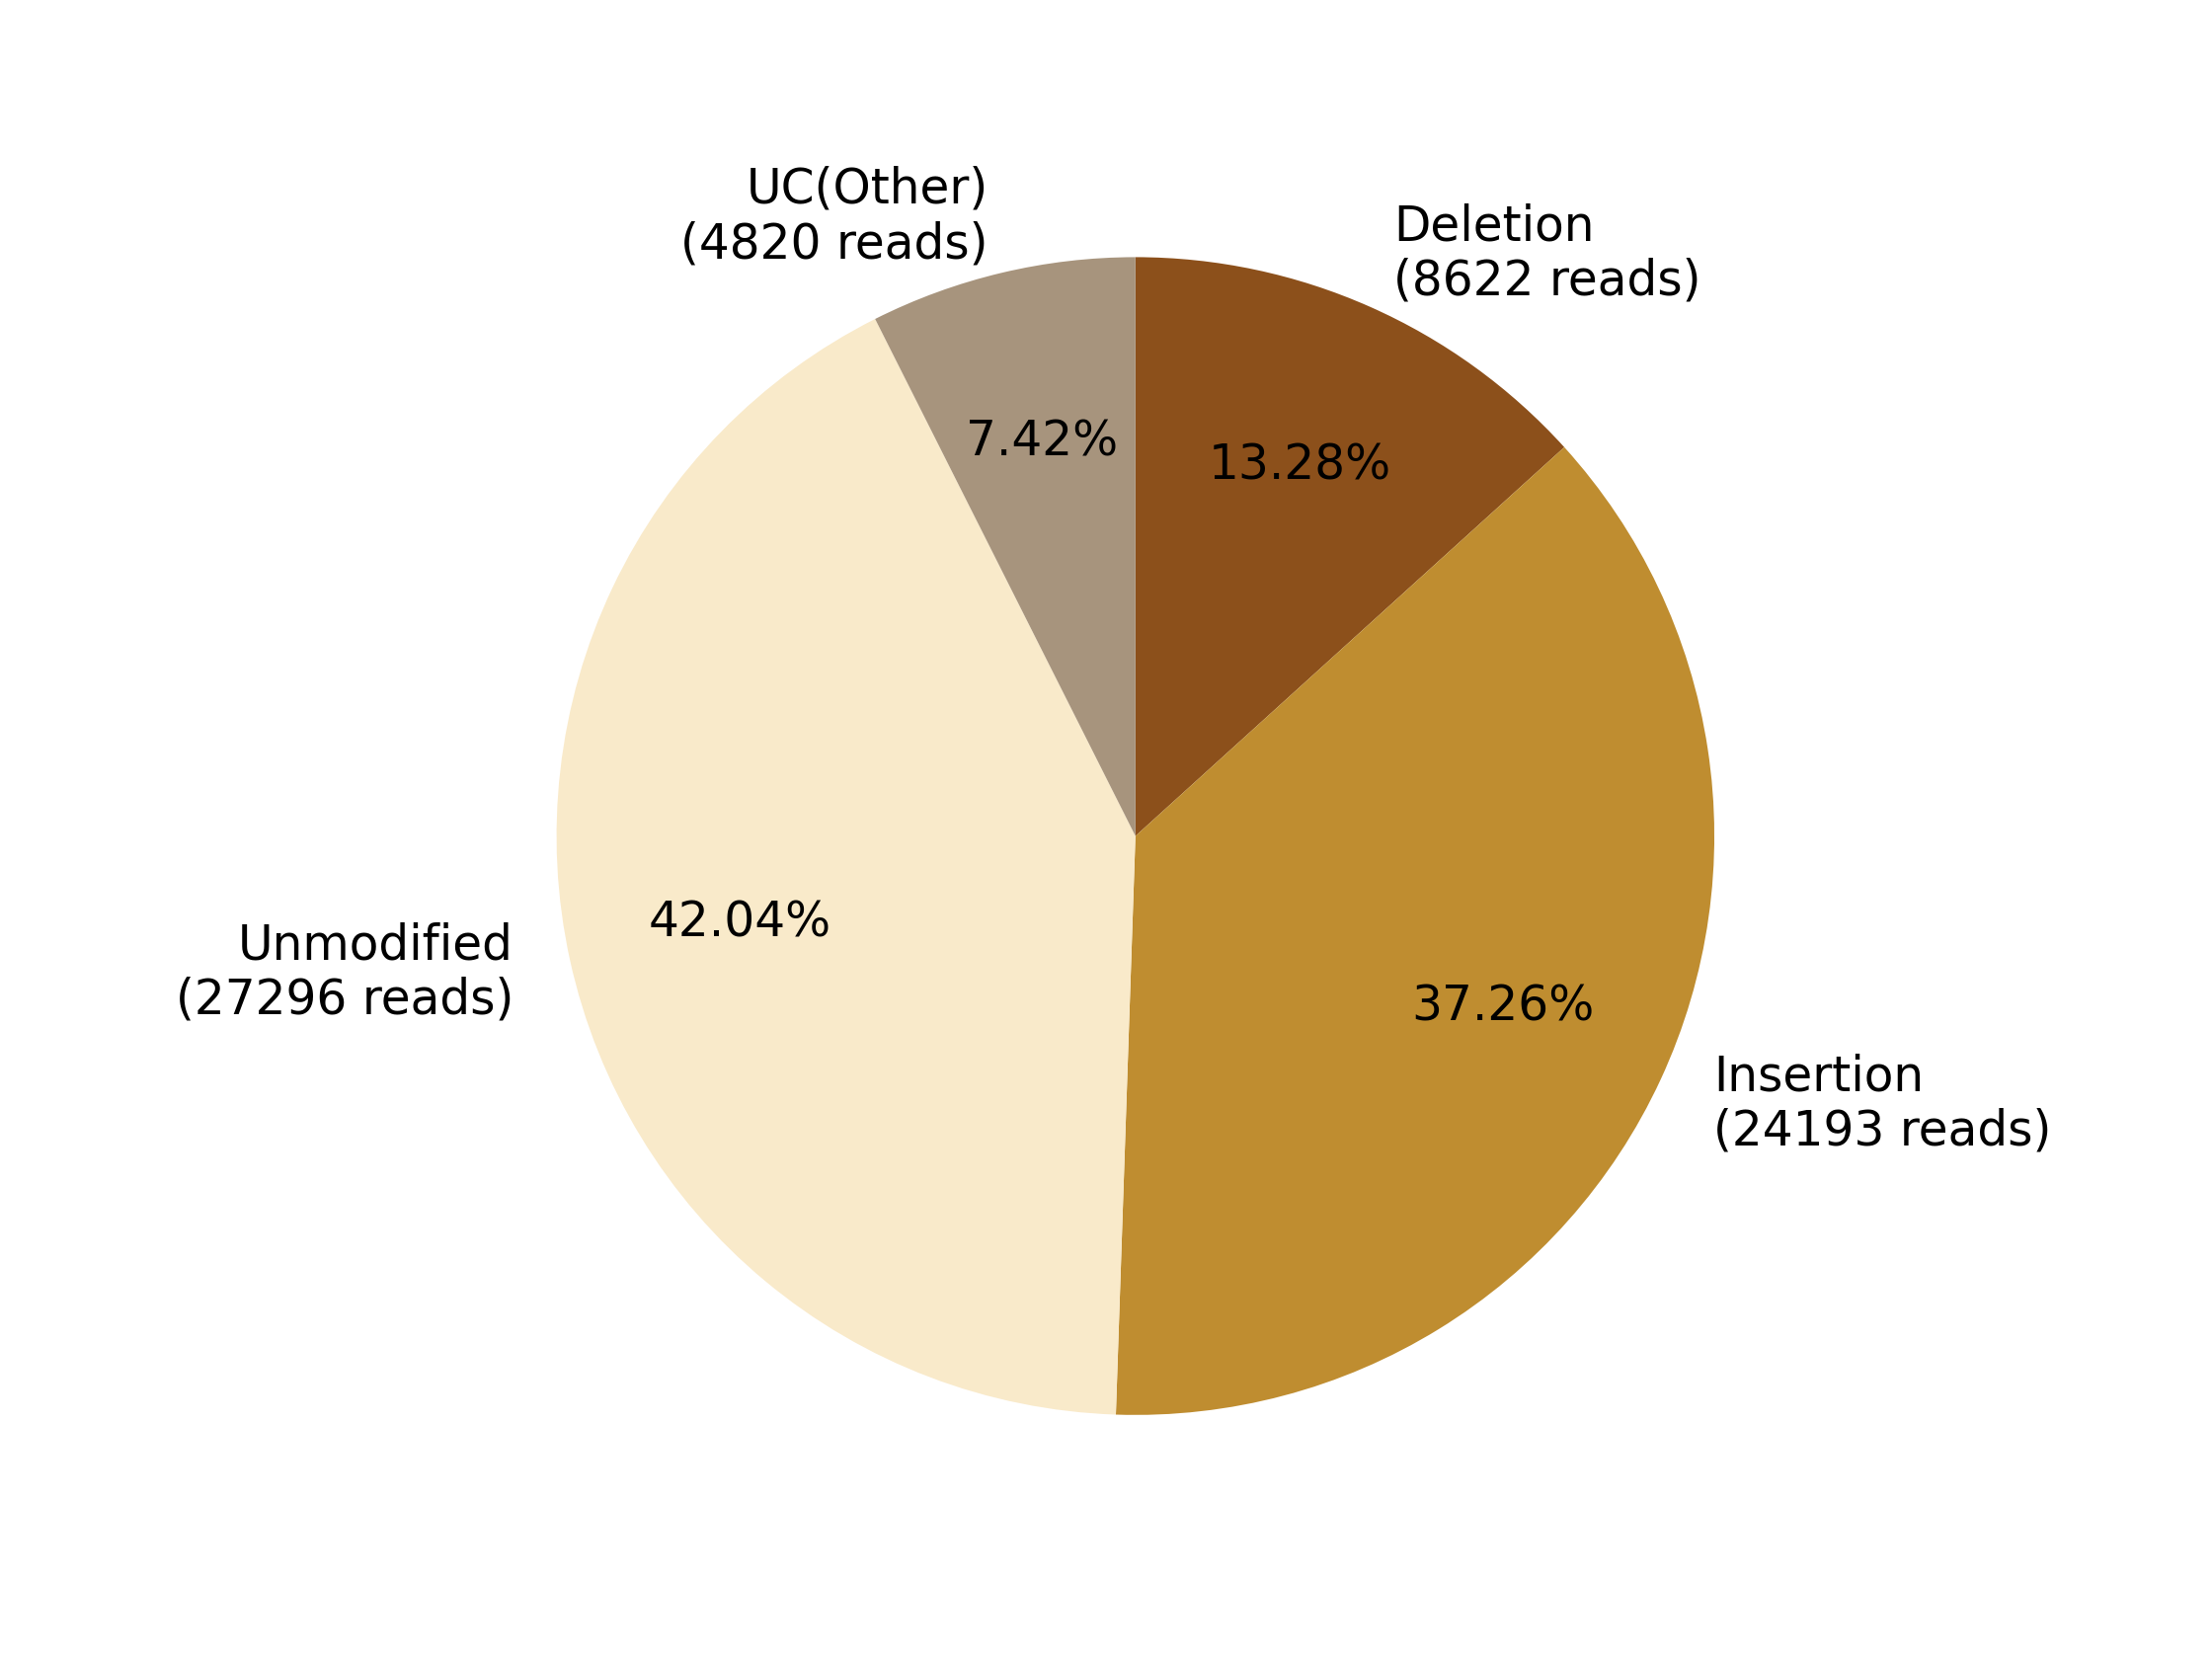

The file beside this chart, header and first rows:
0, 1, 2, 3, 4, 5, 6, 7
, , Deletion?(8622 reads), Insertion?(24193 reads), , Unmodified?(27296 reads), , UC(Other)?(4820 reads)
0, 0, 8622, 24193, 0, 27296, 0, 4820
0.0, 0.0, 13.28, 37.26, 0.0, 42.04, 0.0, 7.423
